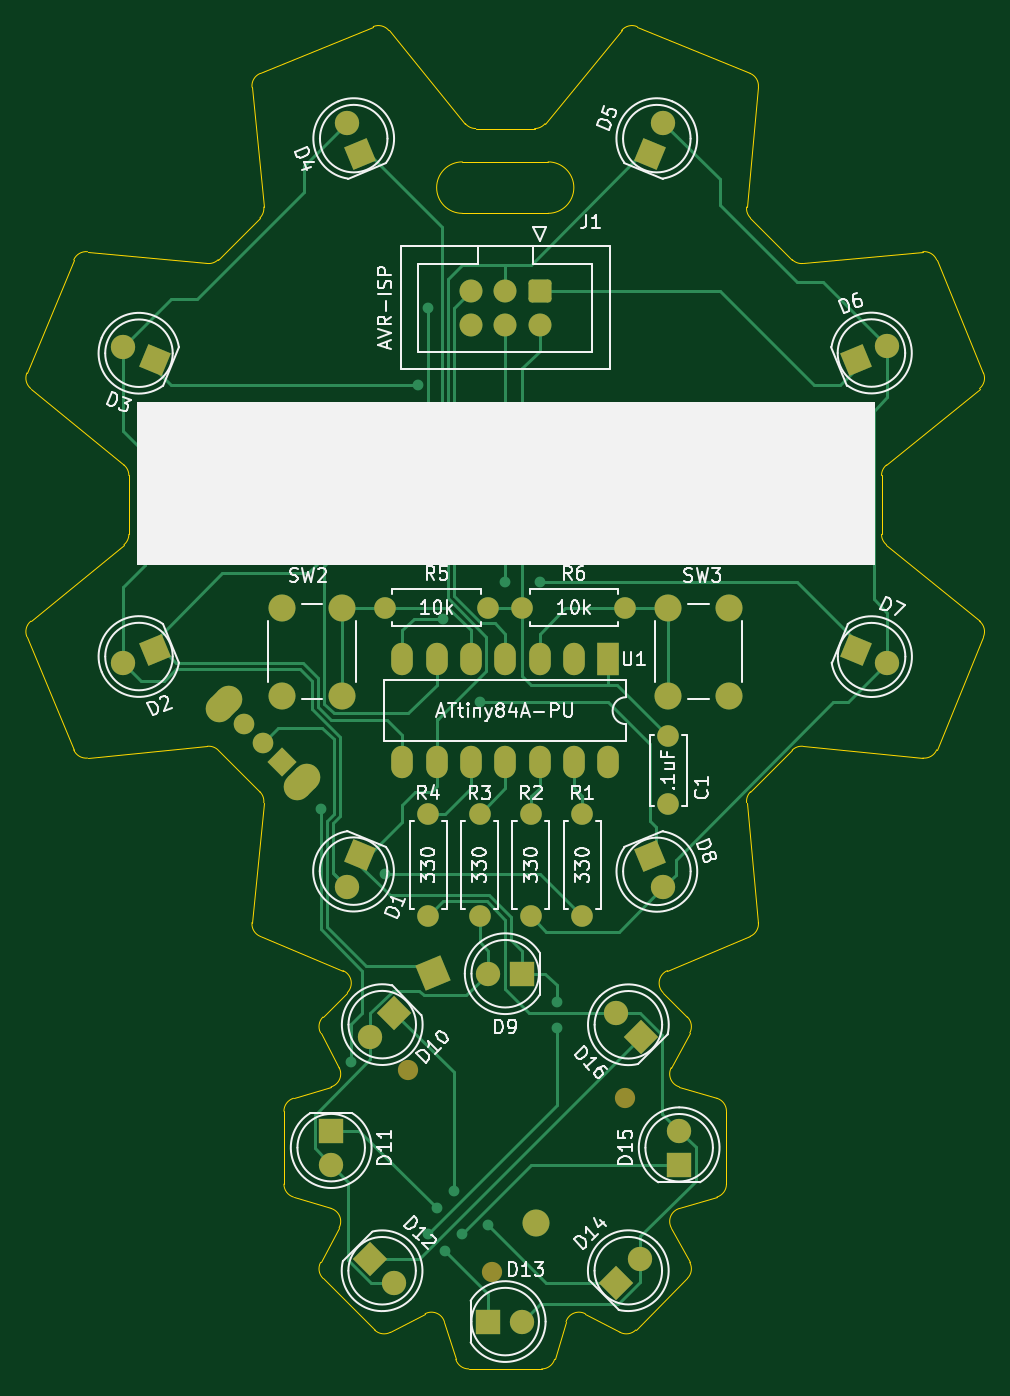
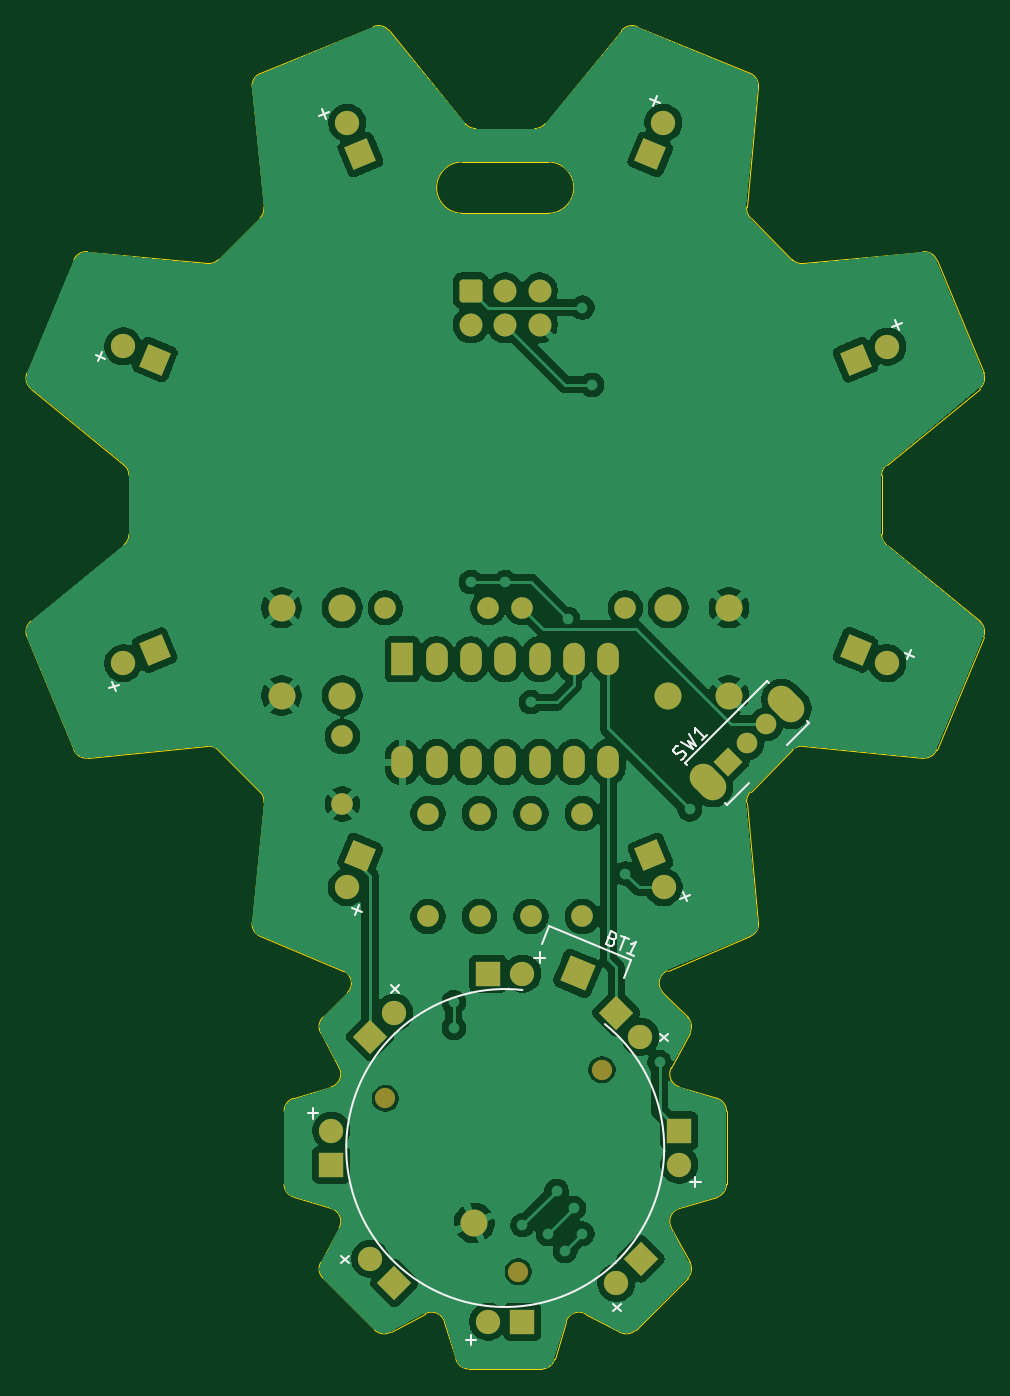
Circuit board: 9 layer files. Board 70.8 x 99.4 mm.
- bottom_copper: CogLightBadgeTHT-B_Cu.gbr (156747 bytes)
- bottom_mask: CogLightBadgeTHT-B_Mask.gbr (5374 bytes)
- paste: CogLightBadgeTHT-B_Paste.gbr (459 bytes)
- bottom_silk: CogLightBadgeTHT-B_SilkS.gbr (5261 bytes)
- outline: CogLightBadgeTHT-Edge_Cuts.gbr (6870 bytes)
- top_copper: CogLightBadgeTHT-F_Cu.gbr (20033 bytes)
- top_mask: CogLightBadgeTHT-F_Mask.gbr (5374 bytes)
- paste: CogLightBadgeTHT-F_Paste.gbr (459 bytes)
- top_silk: CogLightBadgeTHT-F_SilkS.gbr (62902 bytes)

=== bottom_copper: CogLightBadgeTHT-B_Cu.gbr (156747 bytes, source omitted) ===
=== bottom_mask: CogLightBadgeTHT-B_Mask.gbr (5374 bytes, source withheld) ===
=== paste: CogLightBadgeTHT-B_Paste.gbr ===
%TF.GenerationSoftware,KiCad,Pcbnew,9.0.0*%
%TF.CreationDate,2025-02-27T14:29:49+01:00*%
%TF.ProjectId,CogLightBadgeTHT,436f674c-6967-4687-9442-616467655448,rev?*%
%TF.SameCoordinates,Original*%
%TF.FileFunction,Paste,Bot*%
%TF.FilePolarity,Positive*%
%FSLAX46Y46*%
G04 Gerber Fmt 4.6, Leading zero omitted, Abs format (unit mm)*
G04 Created by KiCad (PCBNEW 9.0.0) date 2025-02-27 14:29:49*
%MOMM*%
%LPD*%
G01*
G04 APERTURE LIST*
G04 APERTURE END LIST*
M02*

=== bottom_silk: CogLightBadgeTHT-B_SilkS.gbr ===
%TF.GenerationSoftware,KiCad,Pcbnew,9.0.0*%
%TF.CreationDate,2025-02-27T14:29:49+01:00*%
%TF.ProjectId,CogLightBadgeTHT,436f674c-6967-4687-9442-616467655448,rev?*%
%TF.SameCoordinates,Original*%
%TF.FileFunction,Legend,Bot*%
%TF.FilePolarity,Positive*%
%FSLAX46Y46*%
G04 Gerber Fmt 4.6, Leading zero omitted, Abs format (unit mm)*
G04 Created by KiCad (PCBNEW 9.0.0) date 2025-02-27 14:29:49*
%MOMM*%
%LPD*%
G01*
G04 APERTURE LIST*
%ADD10C,0.150000*%
G04 APERTURE END LIST*
D10*
X67657647Y-135391292D02*
X68196395Y-135930040D01*
X67657647Y-135930040D02*
X68196395Y-135391292D01*
X90422705Y-121645765D02*
X90422705Y-120883861D01*
X90803658Y-121264813D02*
X90041753Y-121264813D01*
X84099303Y-111787638D02*
X84638051Y-112326386D01*
X84099303Y-112326386D02*
X84638051Y-111787638D01*
X46835680Y-62746119D02*
X47539589Y-63037688D01*
X47041850Y-63243858D02*
X47333419Y-62539950D01*
X45921455Y-87442457D02*
X46625363Y-87150889D01*
X46419193Y-87648627D02*
X46127624Y-86944719D01*
X62743407Y-105561351D02*
X63034976Y-104857442D01*
X63241146Y-105355181D02*
X62537238Y-105063612D01*
X73277148Y-109721631D02*
X74039053Y-109721631D01*
X73658100Y-110102584D02*
X73658100Y-109340679D01*
X87013239Y-105848438D02*
X87304807Y-106552346D01*
X86807069Y-106346176D02*
X87510977Y-106054607D01*
X104808061Y-89505068D02*
X105511970Y-89796637D01*
X105014231Y-90002807D02*
X105305800Y-89298899D01*
X105825615Y-65370449D02*
X106529523Y-65078881D01*
X106323353Y-65576619D02*
X106031784Y-64872711D01*
X89492050Y-47597905D02*
X89783619Y-46893996D01*
X89989789Y-47391735D02*
X89285881Y-47100166D01*
X64966005Y-45920761D02*
X65257573Y-46624669D01*
X64759835Y-46418499D02*
X65463743Y-46126930D01*
X62114918Y-126719455D02*
X62114918Y-125957551D01*
X62495871Y-126338503D02*
X61733966Y-126338503D01*
X87789825Y-132333798D02*
X88328573Y-131795050D01*
X88328573Y-132333798D02*
X87789825Y-131795050D01*
X78357395Y-138022505D02*
X79119300Y-138022505D01*
X78738347Y-138403458D02*
X78738347Y-137641553D01*
X64180924Y-115908181D02*
X64719672Y-115369433D01*
X64719672Y-115908181D02*
X64180924Y-115369433D01*
X68263503Y-108347581D02*
X68149744Y-108446244D01*
X68149744Y-108446244D02*
X68123972Y-108508461D01*
X68123972Y-108508461D02*
X68116424Y-108614673D01*
X68116424Y-108614673D02*
X68171093Y-108746656D01*
X68171093Y-108746656D02*
X68251534Y-108816421D01*
X68251534Y-108816421D02*
X68313751Y-108842192D01*
X68313751Y-108842192D02*
X68419962Y-108849741D01*
X68419962Y-108849741D02*
X68771917Y-108703956D01*
X68771917Y-108703956D02*
X68389233Y-107780077D01*
X68389233Y-107780077D02*
X68081273Y-107907638D01*
X68081273Y-107907638D02*
X68011508Y-107988078D01*
X68011508Y-107988078D02*
X67985737Y-108050296D01*
X67985737Y-108050296D02*
X67978188Y-108156507D01*
X67978188Y-108156507D02*
X68014634Y-108244496D01*
X68014634Y-108244496D02*
X68095075Y-108314261D01*
X68095075Y-108314261D02*
X68157292Y-108340032D01*
X68157292Y-108340032D02*
X68263503Y-108347581D01*
X68263503Y-108347581D02*
X68571463Y-108220020D01*
X67597336Y-108108091D02*
X67069405Y-108326768D01*
X67716054Y-109141309D02*
X67333371Y-108217429D01*
X66660192Y-109578662D02*
X67188123Y-109359985D01*
X66924157Y-109469323D02*
X66541474Y-108545444D01*
X66541474Y-108545444D02*
X66684131Y-108640981D01*
X66684131Y-108640981D02*
X66808566Y-108692523D01*
X66808566Y-108692523D02*
X66914778Y-108700071D01*
X63173301Y-95066528D02*
X63038614Y-94999185D01*
X63038614Y-94999185D02*
X62870256Y-94830826D01*
X62870256Y-94830826D02*
X62836584Y-94729811D01*
X62836584Y-94729811D02*
X62836584Y-94662467D01*
X62836584Y-94662467D02*
X62870256Y-94561452D01*
X62870256Y-94561452D02*
X62937599Y-94494108D01*
X62937599Y-94494108D02*
X63038614Y-94460437D01*
X63038614Y-94460437D02*
X63105958Y-94460437D01*
X63105958Y-94460437D02*
X63206973Y-94494108D01*
X63206973Y-94494108D02*
X63375332Y-94595124D01*
X63375332Y-94595124D02*
X63476347Y-94628795D01*
X63476347Y-94628795D02*
X63543691Y-94628795D01*
X63543691Y-94628795D02*
X63644706Y-94595124D01*
X63644706Y-94595124D02*
X63712049Y-94527780D01*
X63712049Y-94527780D02*
X63745721Y-94426765D01*
X63745721Y-94426765D02*
X63745721Y-94359421D01*
X63745721Y-94359421D02*
X63712049Y-94258406D01*
X63712049Y-94258406D02*
X63543691Y-94090047D01*
X63543691Y-94090047D02*
X63409004Y-94022704D01*
X63206973Y-93753330D02*
X62331507Y-94292078D01*
X62331507Y-94292078D02*
X62701897Y-93652314D01*
X62701897Y-93652314D02*
X62062133Y-94022704D01*
X62062133Y-94022704D02*
X62600881Y-93147238D01*
X61254012Y-93214582D02*
X61658073Y-93618643D01*
X61456042Y-93416612D02*
X62163149Y-92709506D01*
X62163149Y-92709506D02*
X62129477Y-92877864D01*
X62129477Y-92877864D02*
X62129477Y-93012551D01*
X62129477Y-93012551D02*
X62163149Y-93113567D01*
%TO.C,BT1*%
X66875189Y-109936231D02*
X67410946Y-111229662D01*
X73508551Y-108703952D02*
X72972794Y-107410520D01*
X72972794Y-107410520D02*
X66875189Y-109936231D01*
X74924480Y-112122306D02*
G75*
G02*
X68820365Y-114653250I1275520J-11702694D01*
G01*
%TO.C,SW1*%
X55305938Y-93977207D02*
X53679592Y-92350862D01*
X53679592Y-92350862D02*
X53821013Y-92209440D01*
X56790862Y-89239592D02*
X56649440Y-89381013D01*
X59760710Y-98431980D02*
X59902132Y-98290559D01*
X56790862Y-89239592D02*
X62871980Y-95320710D01*
X62871980Y-95320710D02*
X62730559Y-95462132D01*
X58134365Y-96805634D02*
X59760710Y-98431980D01*
%TD*%
M02*

=== outline: CogLightBadgeTHT-Edge_Cuts.gbr (6870 bytes, source omitted) ===
=== top_copper: CogLightBadgeTHT-F_Cu.gbr (20033 bytes, source omitted) ===
=== top_mask: CogLightBadgeTHT-F_Mask.gbr (5374 bytes, source withheld) ===
=== paste: CogLightBadgeTHT-F_Paste.gbr ===
%TF.GenerationSoftware,KiCad,Pcbnew,9.0.0*%
%TF.CreationDate,2025-02-27T14:29:49+01:00*%
%TF.ProjectId,CogLightBadgeTHT,436f674c-6967-4687-9442-616467655448,rev?*%
%TF.SameCoordinates,Original*%
%TF.FileFunction,Paste,Top*%
%TF.FilePolarity,Positive*%
%FSLAX46Y46*%
G04 Gerber Fmt 4.6, Leading zero omitted, Abs format (unit mm)*
G04 Created by KiCad (PCBNEW 9.0.0) date 2025-02-27 14:29:49*
%MOMM*%
%LPD*%
G01*
G04 APERTURE LIST*
G04 APERTURE END LIST*
M02*

=== top_silk: CogLightBadgeTHT-F_SilkS.gbr (62902 bytes, source omitted) ===
